Run: headless pygame with SDL's dummy video driver; simulated clock (each Clock.tick advances the game by its frame time, no real sleeping); random seed 0; keys injected as events and as key.get_pressed() state; no mouse input.
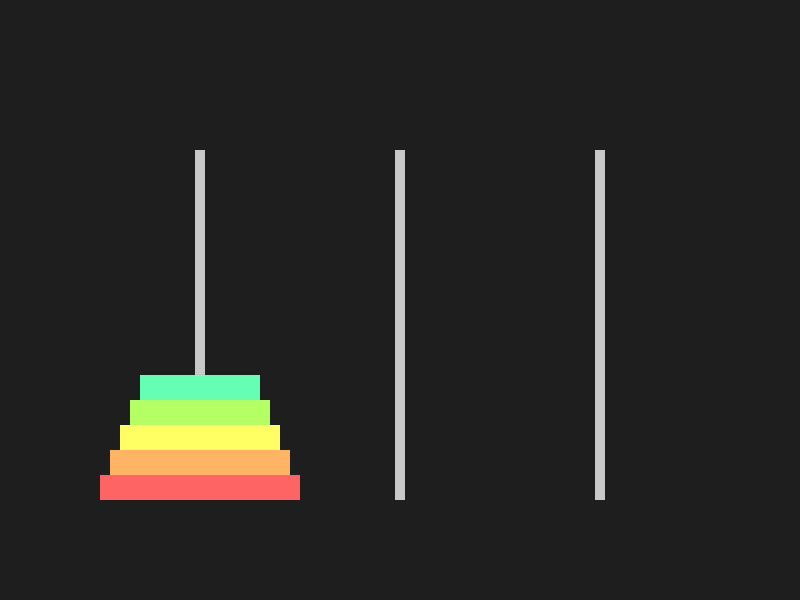
Frame 1 of 4 · flips 1–60 · no input
Frame 2 of 4 · flips 61–180 · tapped SPACE, RETURN · held RIGHT (→), D · screen unchanged from frame 1, image omitted
Frame 3 of 4 · flips 181–300 · held DOWN (↓), S · screen unchanged from frame 2, image omitted
Frame 4 of 4 · flips 301–420 · held LEFT (←), A, UP (↑), W · screen unchanged from frame 3, image omitted

The pygame program that drew these frames:

# Step 3: Convert static disks into rod structures.
# We now have rod_A, rod_B, rod_C lists that hold disk dictionaries.
# A helper function update_disk_position() recalculates x/y positions
# based on which rod each disk is currently on.
# No animation yet. This prepares the data for Step 4.

# Import modules
import pygame
import sys

# Initialize Pygame
pygame.init()

# Create the display window
WIDTH  = 800
HEIGHT = 600
screen = pygame.display.set_mode((WIDTH, HEIGHT))
pygame.display.set_caption("Tower of Hanoi - Step 3")

# Colors
BG_COLOR  = ( 30,  30,  30)
ROD_COLOR = (200, 200, 200)
DISK_COLORS = [
    (255, 100, 100),
    (255, 180, 100),
    (255, 255, 100),
    (180, 255, 100),
    (100, 255, 180),
    (100, 180, 255),
    (180, 100, 255),
    (255, 100, 180)
]

# Rod positions
rod_x_positions = [
    WIDTH // 4,
    WIDTH // 2,
    (WIDTH * 3) // 4
]
rod_y_top  = 150
rod_height = 350
rod_width  = 10

# Number of disks (3-8)
NUM_DISKS = 5

# Rod Structures
rod_A = []
rod_B = []
rod_C = []

# Build disks and place them on rod A
base_width  = 200
disk_height = 25

for i in range(NUM_DISKS):
    width = base_width - (i * 20)
    color = DISK_COLORS[i]

    disk = {
        "width": width,
        "height": disk_height,
        "color": color,
        "rod": "A",  # Starting rod
        "x": 0,
        "y": 0
    }

    rod_A.append(disk)

# This function recalculates x/y positions for all disks
def update_disk_positions():
    # For each rod, stack disks from bottom to top
    for rod_name, rod_list, rod_x in [
        ("A", rod_A, rod_x_positions[0]),
        ("B", rod_B, rod_x_positions[1]),
        ("C", rod_C, rod_x_positions[2])
    ]:
        for index, disk in enumerate(rod_list):
            disk["rod"] = rod_name
            disk["x"]   = rod_x - disk["width"] // 2
            disk["y"]   = (rod_y_top + rod_height) - (index + 1) * disk_height

# Initial positioning
update_disk_positions()

clock = pygame.time.Clock()

while True:
    for event in pygame.event.get():
        if event.type == pygame.QUIT:
            pygame.quit()
            sys.exit()

    # Draw background
    screen.fill(BG_COLOR)

    # Draw rods
    for rod_x in rod_x_positions:
        pygame.draw.rect(screen, ROD_COLOR, (rod_x - rod_width // 2, rod_y_top, rod_width, rod_height))

    # Draw disk from all rods
    for rod in (rod_A, rod_B, rod_C):
        for d in rod:
            pygame.draw.rect(screen, d["color"], (d["x"], d["y"], d["width"], d["height"]))

    pygame.display.flip()
    clock.tick(60)
